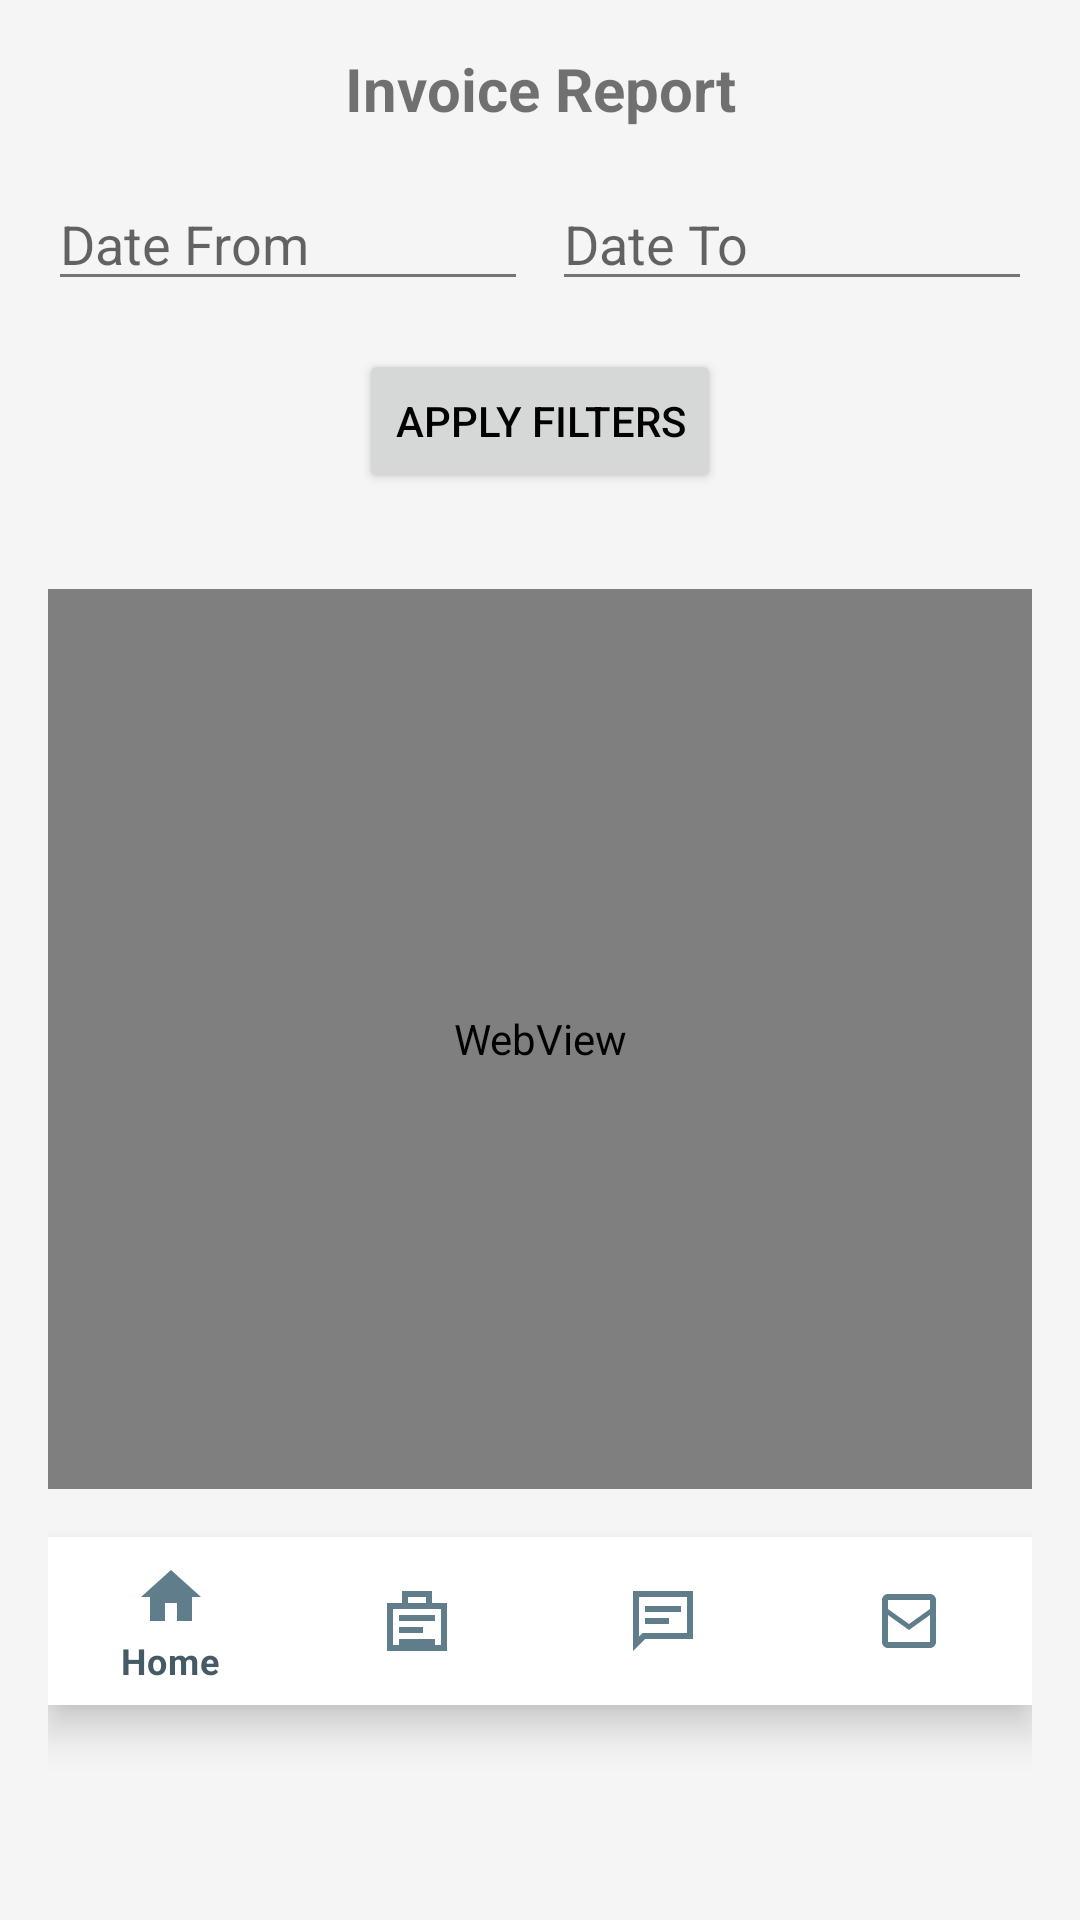

Write the Android layout XML for this screen, with the resource values it uses.
<!-- AndroidManifest.xml: application theme Theme.POSApp -->
<!-- res/layout/activity_report.xml -->
<?xml version="1.0" encoding="utf-8"?>
<LinearLayout
    xmlns:android="http://schemas.android.com/apk/res/android"
    xmlns:app="http://schemas.android.com/apk/res-auto"
    android:orientation="vertical"
    android:layout_width="match_parent"
    android:layout_height="match_parent"
    android:padding="16dp">

    
    <TextView
        android:id="@+id/tvReportTitle"
        android:layout_width="match_parent"
        android:layout_height="wrap_content"
        android:text="Invoice Report"
        android:textSize="20sp"
        android:textStyle="bold"
        android:gravity="center"
        android:layout_marginBottom="16dp" />

    
    <LinearLayout
        android:id="@+id/dateFiltersContainer"
        android:layout_width="match_parent"
        android:layout_height="wrap_content"
        android:orientation="horizontal"
        android:layout_marginBottom="16dp">

        <EditText
            android:id="@+id/etDateFrom"
            android:layout_width="0dp"
            android:layout_height="wrap_content"
            android:layout_weight="1"
            android:hint="Date From"
            android:focusable="false" />

        <EditText
            android:id="@+id/etDateTo"
            android:layout_width="0dp"
            android:layout_height="wrap_content"
            android:layout_weight="1"
            android:hint="Date To"
            android:layout_marginStart="8dp"
            android:focusable="false" />
    </LinearLayout>

    
    <Button
        android:id="@+id/btnApplyFilters"
        android:layout_width="wrap_content"
        android:layout_height="wrap_content"
        android:text="Apply Filters"
        android:layout_gravity="center"
        android:layout_marginBottom="16dp" />

    
    <androidx.recyclerview.widget.RecyclerView
        android:id="@+id/recyclerReport"
        android:layout_width="match_parent"
        android:layout_height="wrap_content"
        android:layout_marginBottom="16dp" />

    
    <WebView
        android:id="@+id/chartWebView"
        android:layout_width="match_parent"
        android:layout_height="300dp"
        android:layout_marginBottom="16dp" />

    
    <ProgressBar
        android:id="@+id/progressBarReport"
        android:layout_width="wrap_content"
        android:layout_height="wrap_content"
        android:layout_gravity="center"
        android:visibility="gone" />

    
    <com.google.android.material.bottomnavigation.BottomNavigationView
        android:id="@+id/nav_view"
        android:layout_width="match_parent"
        android:layout_height="wrap_content"
        app:menu="@menu/bottom_nav_menu"
        app:itemIconTint="@color/bottomNavIcon"
        app:itemTextColor="@color/bottomNavText"
        android:background="@drawable/bottom_nav_border" />

</LinearLayout>
<!-- resources referenced by this layout -->
<resources>
  <color name="bottomNavIcon">#607D8B</color>
  <color name="bottomNavText">#455A64</color>
  <!-- drawable bottom_nav_border (drawable) -->
  <?xml version="1.0" encoding="utf-8"?>
  <layer-list xmlns:android="http://schemas.android.com/apk/res/android">
      
      <item android:top="1dp">
          <shape android:shape="rectangle">
              <solid android:color="#E0E0E0"/> 
              <size android:height="1dp"/> 
          </shape>
      </item>
      
      <item>
          <shape android:shape="rectangle">
              <solid android:color="@color/white"/> 
          </shape>
      </item>
  </layer-list>
  <style name="Theme.POSApp" parent="Theme.MaterialComponents.DayNight.NoActionBar">
          
          <item name="colorPrimary">@color/primary</item>
          <item name="colorPrimaryVariant">@color/primaryDark</item>
          <item name="colorOnPrimary">@android:color/white</item>
  
          
          <item name="colorSecondary">@color/accent</item>
          <item name="colorSecondaryVariant">@color/primaryLight</item>
          <item name="colorOnSecondary">@android:color/black</item>
  
          
          <item name="android:windowBackground">@color/background</item>
          <item name="colorSurface">@color/cardBackground</item>
          <item name="colorOnSurface">@color/textPrimary</item>
  
          
          <item name="android:textColorPrimary">@color/textPrimary</item>
          <item name="android:textColorSecondary">@color/textSecondary</item>
  
          
          <item name="android:statusBarColor">@color/primaryDark</item>
          <item name="android:navigationBarColor">@color/primaryDark</item>
  
          
          <item name="materialButtonStyle">@style/Widget.POSApp.Button</item>
      </style>
  <color name="white">#FFFFFFFF</color>
  <color name="primary">#6200EE</color>
  <color name="primaryDark">#3700B3</color>
  <color name="accent">#03DAC5</color>
  <color name="primaryLight">#BB86FC</color>
  <color name="background">#F5F5F5</color>
  <color name="cardBackground">#FFFFFF</color>
  <color name="textPrimary">#000000</color>
  <color name="textSecondary">#757575</color>
  <style name="Widget.POSApp.Button" parent="Widget.MaterialComponents.Button">
          <item name="backgroundTint">@color/primary</item>
          <item name="cornerRadius">24dp</item>
          <item name="android:textColor">@android:color/white</item>
      </style>
</resources>
